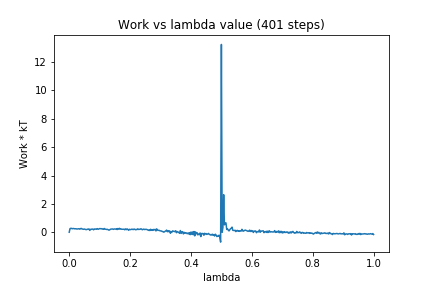

The file beside this chart, header and first rows:
0, 0.0
1, 0.252
2, 0.2741
3, 0.2735
4, 0.2455
5, 0.262
6, 0.2598
7, 0.2439
8, 0.2458
9, 0.245
10, 0.2265
11, 0.2304
12, 0.2454
13, 0.2411
14, 0.2165
15, 0.2592
16, 0.2677
17, 0.2243
18, 0.2228
19, 0.2066
20, 0.2258
21, 0.2024
22, 0.186
23, 0.1891
24, 0.2163
25, 0.2159
26, 0.2339
27, 0.1297
28, 0.2064
29, 0.2064
30, 0.226
31, 0.217
32, 0.17
33, 0.2302
34, 0.2138
35, 0.2333
36, 0.2093
37, 0.254
38, 0.2073
39, 0.2342
40, 0.2578
41, 0.2549
42, 0.2378
43, 0.2566
44, 0.2198
45, 0.2061
46, 0.2644
47, 0.2243
48, 0.2097
49, 0.1977
50, 0.2057
51, 0.1847
52, 0.1499
53, 0.1586
54, 0.2068
55, 0.2224
56, 0.2242
57, 0.2304
58, 0.2001
59, 0.2323
60, 0.2267
... 340 more rows
